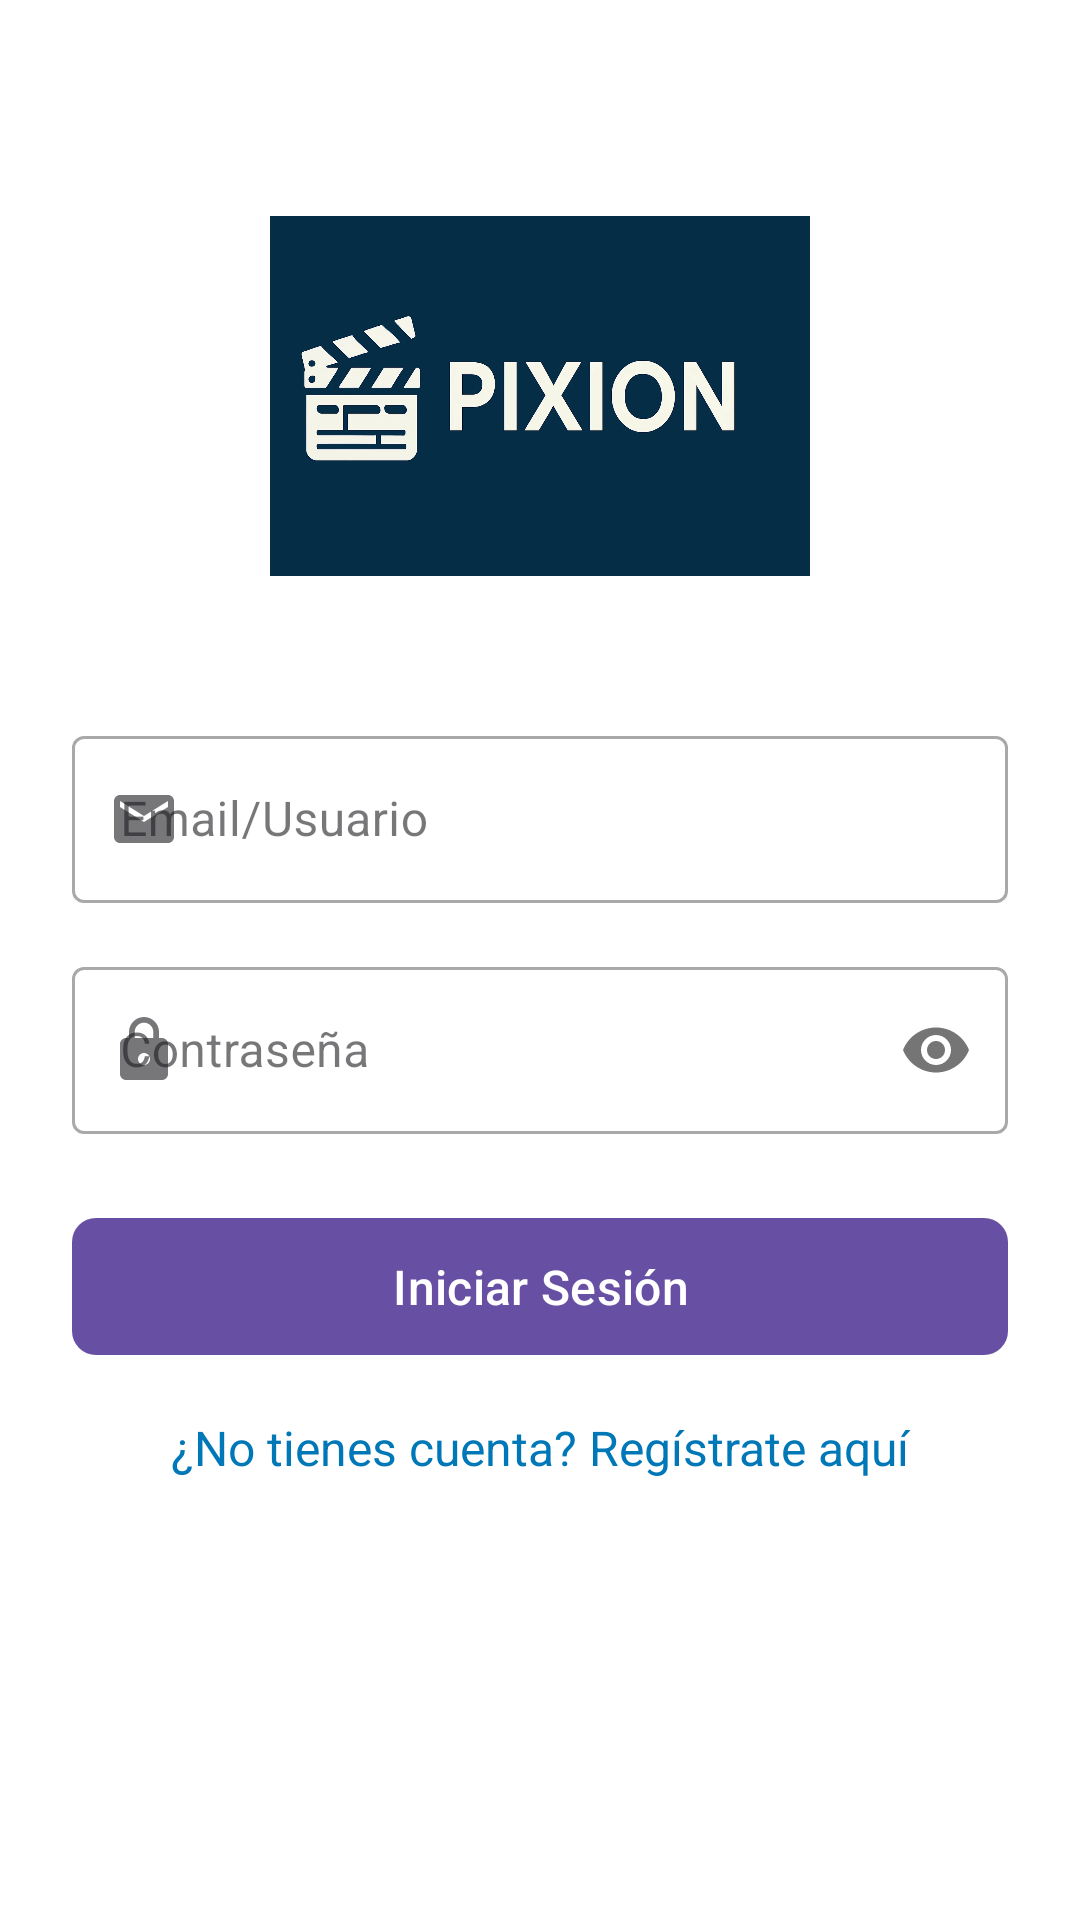

This screen was rendered from an Android layout file. Write that file and the resources it references.
<!-- AndroidManifest.xml: application theme Theme.Pixion -->
<!-- res/layout/activity_login.xml -->
<?xml version="1.0" encoding="utf-8"?>
<androidx.constraintlayout.widget.ConstraintLayout xmlns:android="http://schemas.android.com/apk/res/android"
    xmlns:app="http://schemas.android.com/apk/res-auto"
    android:layout_width="match_parent"
    android:layout_height="match_parent"
    android:background="@color/background"
    android:padding="24dp">

    <ImageView
        android:id="@+id/ivLogo"
        android:layout_width="match_parent"
        android:layout_height="120dp"
        android:layout_marginTop="48dp"
        android:src="@drawable/pixion_banner"
        android:scaleType="fitCenter"
        app:layout_constraintEnd_toEndOf="parent"
        app:layout_constraintStart_toStartOf="parent"
        app:layout_constraintTop_toTopOf="parent" />

    <com.google.android.material.textfield.TextInputLayout
        android:id="@+id/tilEmail"
        style="@style/Widget.MaterialComponents.TextInputLayout.OutlinedBox"
        android:layout_width="match_parent"
        android:layout_height="wrap_content"
        android:layout_marginTop="48dp"
        android:hint="Email/Usuario"
        app:startIconDrawable="@drawable/ic_email"
        app:layout_constraintTop_toBottomOf="@id/ivLogo">

        <com.google.android.material.textfield.TextInputEditText
            android:id="@+id/etEmail"
            android:layout_width="match_parent"
            android:layout_height="wrap_content"
            android:inputType="textEmailAddress" />

    </com.google.android.material.textfield.TextInputLayout>

    <com.google.android.material.textfield.TextInputLayout
        android:id="@+id/tilPassword"
        style="@style/Widget.MaterialComponents.TextInputLayout.OutlinedBox"
        android:layout_width="match_parent"
        android:layout_height="wrap_content"
        android:layout_marginTop="16dp"
        android:hint="Contraseña"
        app:startIconDrawable="@drawable/ic_lock"
        app:passwordToggleEnabled="true"
        app:layout_constraintTop_toBottomOf="@id/tilEmail">

        <com.google.android.material.textfield.TextInputEditText
            android:id="@+id/etPassword"
            android:layout_width="match_parent"
            android:layout_height="wrap_content"
            android:inputType="textPassword" />

    </com.google.android.material.textfield.TextInputLayout>

    <com.google.android.material.button.MaterialButton
        android:id="@+id/btnLogin"
        android:layout_width="match_parent"
        android:layout_height="wrap_content"
        android:layout_marginTop="24dp"
        android:padding="12dp"
        android:text="Iniciar Sesión"
        android:textSize="16sp"
        app:cornerRadius="8dp"
        app:layout_constraintTop_toBottomOf="@id/tilPassword" />

    <TextView
        android:id="@+id/tvRegister"
        android:layout_width="wrap_content"
        android:layout_height="wrap_content"
        android:layout_marginTop="16dp"
        android:text="¿No tienes cuenta? Regístrate aquí"
        android:textColor="@color/ocean_blue"
        android:textSize="16sp"
        app:layout_constraintEnd_toEndOf="parent"
        app:layout_constraintStart_toStartOf="parent"
        app:layout_constraintTop_toBottomOf="@id/btnLogin" />

    <LinearLayout
        android:id="@+id/llTMDB"
        android:layout_width="wrap_content"
        android:layout_height="wrap_content"
        android:orientation="vertical"
        android:gravity="center"
        android:layout_marginTop="140dp"
        app:layout_constraintTop_toBottomOf="@id/tvRegister"
        app:layout_constraintEnd_toEndOf="parent"
        app:layout_constraintStart_toStartOf="parent">

        <TextView
            android:id="@+id/tvTMDBInfo"
            android:layout_width="wrap_content"
            android:layout_height="wrap_content"
            android:text="Esta aplicación utiliza la API de The Movie Database (TMDB)"
            android:textSize="12sp"
            android:textColor="@color/gray"
            android:layout_marginBottom="8dp"
            android:gravity="center" />

        <ImageView
            android:id="@+id/ivTMDBLogo"
            android:layout_width="80dp"
            android:layout_height="40dp"
            android:src="@drawable/tmdb_logo"
            android:scaleType="fitCenter"
            android:contentDescription="TMDB Logo"
            android:layout_marginBottom="16dp" />

        <TextView
            android:id="@+id/tvDeveloperInfo"
            android:layout_width="wrap_content"
            android:layout_height="wrap_content"
            android:text="APP desarrollada por Manuel Martínez (GitHub: ch0rtas)"
            android:textSize="12sp"
            android:textColor="@color/gray"
            android:gravity="center" />

    </LinearLayout>

</androidx.constraintlayout.widget.ConstraintLayout>
<!-- resources referenced by this layout -->
<resources>
  <color name="background">#FFFFFF</color>
  <color name="gray">#757575</color>
  <color name="ocean_blue">#0077B6</color>
  <!-- drawable ic_email (drawable) -->
  <?xml version="1.0" encoding="utf-8"?>
  <vector xmlns:android="http://schemas.android.com/apk/res/android"
      android:width="24dp"
      android:height="24dp"
      android:viewportWidth="24"
      android:viewportHeight="24">
      <path
          android:fillColor="#0B3954"
          android:pathData="M20,4H4C2.9,4 2,4.9 2,6V18C2,19.1 2.9,20 4,20H20C21.1,20 22,19.1 22,18V6C22,4.9 21.1,4 20,4ZM20,8L12,13L4,8V6L12,11L20,6V8Z"/>
  </vector>
  <!-- drawable ic_lock (drawable) -->
  <?xml version="1.0" encoding="utf-8"?>
  <vector xmlns:android="http://schemas.android.com/apk/res/android"
      android:width="24dp"
      android:height="24dp"
      android:viewportWidth="24"
      android:viewportHeight="24">
      <path
          android:fillColor="#0B3954"
          android:pathData="M18,8H17V6C17,3.24 14.76,1 12,1C9.24,1 7,3.24 7,6V8H6C4.9,8 4,8.9 4,10V20C4,21.1 4.9,22 6,22H18C19.1,22 20,21.1 20,20V10C20,8.9 19.1,8 18,8ZM12,17C10.9,17 10,16.1 10,15C10,13.9 10.9,13 12,13C13.1,13 14,13.9 14,15C14,16.1 13.1,17 12,17ZM15.1,8H8.9V6C8.9,4.29 10.29,2.9 12,2.9C13.71,2.9 15.1,4.29 15.1,6V8Z"/>
  </vector>
  <!-- drawable pixion_banner: webp bitmap (drawable, 29950 bytes) -->
  <style name="Theme.Pixion" parent="Theme.MaterialComponents.Light.NoActionBar">
          
          <item name="colorPrimary">@color/primary</item>
          <item name="colorPrimaryDark">@color/primary_dark</item>
          <item name="colorAccent">@color/accent</item>
          <item name="colorPrimaryVariant">@color/primary_dark</item>
          <item name="colorOnPrimary">@color/white</item>
          
          
          <item name="colorSecondary">@color/primary</item>
          <item name="colorSecondaryVariant">@color/primary_dark</item>
          <item name="colorOnSecondary">@color/white</item>
          
          
          <item name="android:statusBarColor">@color/primary</item>
          <item name="android:navigationBarColor">@color/primary</item>
          <item name="android:windowBackground">@color/background</item>
          
          
          <item name="textInputStyle">@style/Widget.Pixion.TextInputLayout</item>
          <item name="materialButtonStyle">@style/Widget.Pixion.Button</item>
          <item name="checkboxStyle">@style/Widget.Pixion.CheckBox</item>
      </style>
  <color name="primary">#6200EE</color>
  <color name="primary_dark">#3700B3</color>
  <color name="accent">#03DAC5</color>
  <color name="white">#FFFFFF</color>
  <style name="Widget.Pixion.TextInputLayout" parent="Widget.MaterialComponents.TextInputLayout.OutlinedBox">
          <item name="boxStrokeColor">@color/primary</item>
          <item name="hintTextColor">@color/primary</item>
          <item name="startIconTint">@color/primary</item>
          <item name="endIconTint">@color/primary</item>
      </style>
  <style name="Widget.Pixion.Button" parent="Widget.MaterialComponents.Button">
          <item name="android:textColor">@color/white</item>
          <item name="backgroundTint">@color/primary</item>
          <item name="android:padding">12dp</item>
          <item name="android:textSize">16sp</item>
          <item name="cornerRadius">8dp</item>
      </style>
  <style name="Widget.Pixion.CheckBox" parent="Widget.MaterialComponents.CompoundButton.CheckBox">
          <item name="buttonTint">@color/primary</item>
      </style>
</resources>
